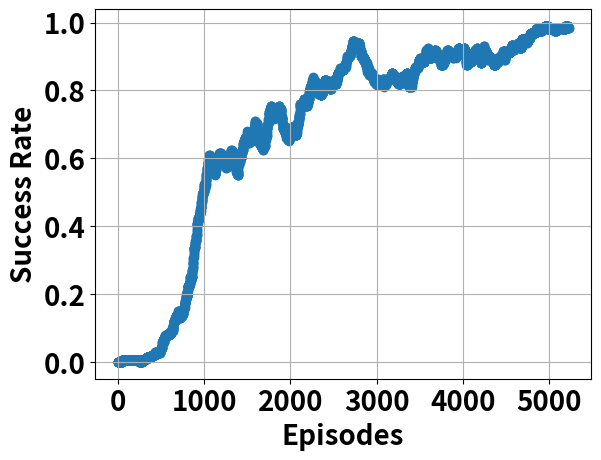

Write the Python code that produced this figure.
import matplotlib
from matplotlib import pyplot as plt

_log8_data_1D = '----------------------------------------------------------------------------------------------------------------------------------------------------------------------------------------------------------------------------------------------------------------------------------------------------------------------------------------------------------------------------------------------------------------------------+-------------------------------------------------------------+-----------------------------------------------------------------------------------------------------------------------+-----------------------------------------------------------------+------------------------------------------------------------------------------------------------------------------------++--------+-----------------+----------------------------------------+-----------------------------------------------------------------------------------------------------------------------------------------------------------+-----------------+----------------------------------------------------------------------------------------------------------------------------------------------------------+-------------------------------------------------------------------------------+-------------------------------------------------------------------------------------------------------------------------------------------+------+------------+-------------------------------------+--------------+-----------+------------------+-----+---+-----------------+-------+-+--------------------+----+---+-+---------+--+------+--++-+-----------------+---+--+-+--+-+++-+-+--+++-----++++-++---+----++-+++-++----++--++--+--------+++++-+-+-+++++-+---+-------+--++-+++---++---++-+-----+------++-++-++-++-++++-+-++++-++-+++-++++++--+--+++---++-++++-++++-+-+-++-++-++++-+--+-+---++++--+-+++++++--++---+++--+++-++++----+-+++++-+-+--+--++---+--++-++-+++--+-++++++--++-++++---++---+++++-+----++--+-+-+---++-++++-+-++-+++++++-+--++++-++++++++++++++++++++++++--+++++++++++++++-++++++---+++-+++--++-++-++++++-+-+-+++++++++---+-++-++-++++++-++-++++++-++++++++++--++-+++--+-++++---++++++-+++++++++-++-+++-++++++--+++-++++++++--+++++-+++++---+-++--++++-'
_log2_data_1D = '-----------------------------------------------------------------------------------------------------------------------------------------------------------------------------------------------------------------------------------------------------------------------------------------------+--------+-------------------------------------------------++-------------------------+-----+--------------+---++---------------+++-----------------+-+--+---+--------+++++--++++-+-+++++-+-+-+++++++-+++++++++++++++++-+++++++-++++++++++++++++-++++-++++++++++++-++++-+++++-+++++++-++++++++++-+++++++-++++++++++-+++++-++++++++++++-+++++++-++++++++++-+++++++++++++++++++++++-+++++++++++++++-+++++-+-+++++++++++-+++++++++++++++++-++++++++++++-++++++-+++++++++++++++++++++++++-++++-+++-+++++-++-++++++++--+++-++++++-++++-+++--+++++-++---++-++-++++++++++++++++++++++++++++++++++++-++-+++--++-+++-+++++-++-++++++-++++-++++++++++++++++++-+++++++++-++++-++++++++++++++++++++++++-+++++++++++++++++++++++++++++++++++++-+++++++++++++-++-++++++++++-+++-++++++-+-++++-++++++++++++++++++++++-++-++++++++++++++-+++++++++++++++++++++-++++++++++++--+++++++++++++++++++++++++--++++++++-+++++++++++++++++++++++++++++++++++++++++++++++++-++++++++-+++++++++++++++-++++++++++++++++++-+++++++++++++++++++++++++++++++++++++++++++++-++++++-++++++++++++++++++-++++++++++++++++++++++++++-++++++++++++++++-+++++++++++++++++++++++++-++++++-++++-+++++-++++++++++++++++++++++++++++++++++++++++++++++++++++++++++++++++++++++++++++++++++++++++++++++++++++++++++++++++++++++++++++++++++++++++++++++++++++++++++++++++++++++++++++++++++++++++-+++++++++++++++++++++++++++++-+++++++++++++++++++++++++++++++++++++++-+++++++++++-+++++++++++++++++-+-+++++++++++++++++++++-+++++-+++++++-+++++++++++++-+-++++++++++++++++++++++++++++++++++-+++++++++++++++++++++++-++++++++++++++++++++++++++++++++++++-++++++++++++++++++++++++++-+++++++++++-++++++++++++++++++++++'

_log2_data_2D_early = """
---------------------------------------------------------------------------------+---------------------------------------------------------------------------------------------------------------------------------------------------------------------------------------------------------------------------------------------------------------------------------------------------------------------------------------------------------------------------------------------------------------------------------------------------------------------------------------------------------------------------------------------------------------------------------------------------------------------------------------------------------------------------------------------------------------------------------------------------+-----------------------------------------------------------+--------------------------+-------------------------------------+---------------------------------------------------------------------+---------------------------------------------------------------------------------------------------------------------------------------------------------------+-------------------+------------------------+---------+-------+---+------------+-------------------------------------------------------------------+-------------------+---------------------+----------------------------------------------------
-----------------------------------+-----------------------------------------+--+-------------------------------------------------------------------------------------------------------------+---------------------------------------------------------+---+----------------------------------------------------------------------------------------------------------+-----------------------------------------------------------------------------------+-----+---------------+-+------+---------+-----------------------------------------------+----------+-----------+------------------------------+--------------------------+-+-------------------------------------+------------------------------+-------+----------+---------------------++------+-----+--------------------+----+-------------------------+----------------------+-------++--+-----+----------------------------------------++--+---------+-----------+-----------------------------------------------------------------------+---+---------+----+-+-------------------------------------------------------+--------------------------------------------------------+-+---------+-----+----------+-------------------------------------------------+--------------+----+---------+-----------------+----------++----+-+-+------------------------+-------------------+----+-+--+---------------------------+----+-----------++---+----------++++---------------------+--------+--+---------+-----+-----+-+-+------------+-------++-++-------------------------------------------+-----+---------------------------++--+------+-----+-----+-------------------------+-----------+----
------+-+---+--++---------------+-------------+-------------------+--+---+---+--+-----++---------+-------+--+-----------+-------+------------++------------++----------+-+--++--------+----------+--+---+--+-------------------------------+--------------------+---+------------------+-------+------------+--------++-------+--------+----+-----------------+---+----+---------+---+-----+---+-------------+-------+-------+-+-----------------------------+--+-----+--------+-------+-++-----+---+--+---------+-------+------++----------++------+-----+----------+-+-------+--+-------+-+----------+--+-+-----+-+---------+-----------+-----+-+--------------+------------------+---------------+-----+------------------------------+-+--+-------+---+---------------------------------+-------+-------------------------------------+--------+-------------------------+---+-----+---++--+--------++---+---------+------+-+---------------+--------------+-----+-------------+---+----+-------+----+---------------+-----------------------------------------+------------+----+--------+---------------+-------+-----------+-----------------+--------------+--------------+------+-------+---+-+----+------+---+-----+-----+----++---+---------+------++----------+-------------------------++--------------++-+---+------+-------+--------+----------+--+-----------+-----+----+-----------+-+++------+-+--------+--+----+------+--+-------------------++--------------+----+-----------------+-+--------------------+-+------+-----------------------------------------+-----------+-+---+--+-+-----------------------+-----------------------------+--
-----+---+----------+------------++-------------------------------+-----+-----------+------++-++-+---------+-------++-------++--+-----+---------------------------+-----------++-----++-+----+-----------------------------------+-----++--------+----------+----+-+---+------++-+---+---------+-+++-------+-+------+----+-+-+-------++----------------++--+------+--+-+------------------------+-----+-----------+---++---+------+-----+------++--+-++-----+--------++----+----+-----------++------------------++----------+----------+------------+----------++-+------------+---------+--+-++-----------------+---------+--------------------+-+--+-----------------------------+------+----+----------------------------------------------------+--------+----------+----------+----------+-------------++-----++---+----------+----+----------+---------------------------------------------------+-----------+------+-----+----+-+----------------+-+--------------------+--------------+--------+---------------------+-------------------+-------------------------+------------------------------+------------------------------------------+-----+-+-----+--+-------+------------+------++-+----+-------+-----+---------+---+--------------+--+--------+-----------------+-+---------------------++--------------+--+--+--------------------------+--------------+--+------------+--------+--+--+------------------------+-+++---+-+------------------------+---------+----+----++----+--------+----+-------+----------++--+--+---++++-----++++------+
"""

_log2_data_2D_change_1 = """
-----------------------------------------------------------------------------------------------------------------------------------------------------------------------------------------------------------------------------------------------------------------------------------------------------------------------------------------------------------------------------------------------------------------------------------------------------------------------------------------------------------------------------------------------------------------------------------------------------------------------------------------------------------------------------+------------------------------------------------------------------------------------------------------------------------------+-------------------------------------------------------------------------------------------------------------------------------------------------------------------------+--------------------------------------------------------------------------------------------------------------------------------------------------+--------------------------------------------------------------------------------+-------------------------------------------------------------------
----------------------------------------+-----------------------------------------------------------------------------------------------------------------------------------------+----------------------------+---------------------------------------------------------------------------+---------------------+----------------------------------------+-----------------------------------------------------------------------+------------------------------------------------------------------------------------------------------------+---+----+-----+------------------------------------+----------------------------------+-----+-----------------+-----+-------------------------+-------------------------------+--+--+-----+---+-----------------------------------------------------------------------+------------------+------------------------------------------------+-------------------------------------+---------------+-----------------------------------------+----------------------------------------------------------+---------------------------------------------+-------------------+-----------------------------+--------+-----+---------------+-----------+-----------------+--+-----------------------------------------------------+--------+----------------------------+-+------------------+-----------------+----+------+-+---+----------------------------+------+----+--+------------------------+------+---------+--+-------------------+-------------------+-----
-----------------------------------+----------------------------------------------+-----------+---+-----+--------------+--+---------+-------------+---------------+-------+---+---------+-------+-+-----------+---------------+-----------+-+--------+----+--------+---------+----------+-----------------+------+--------+-+++------+---+-+----------+--+--------------------+---+-----------++-++-+---+----+-----------------+---------------------------+--------------+------------------+----------+---------------+-------------------+-----------+----+--+----------+-------+-----++------------+----------------++----+----------------+-----++-+----------++-----++----+-----+----++--+--------++-+--+-------------+------------+----+--+---------------------------------+--+---------------+--------------------------------------+---------------------+---+----------+----+--------++---++-----+-+-------+---+--++----+-+-+--++-----------+------------+----++-----+-----+-----++----------+--+--------+---------+----+-+--------+-+----+----+-----+-----------+------++---+--------+---+-----------------------+++------+---------+-------+---+-----+----+--++--+-----+----+--+++----++---+----+-----------+--------+--------------------------+-------+-------------+--------+------------------------------+---------------+---++-------+-+---------+------+-+------------------+-------------------+++--+++-----++--------+-----------------+--+--------++-+----------+-----++----+------------------+-----------+------------+------------+
-+-+--+------+------------+--------+----------+------+-------+----------------+---------++---------+---------+-----------+----+--+----+--------+--+--------------+------+---++----+-----+------------+-------+-----+-+--------+-++--+++----+--+---++-------+---++-------------------+------+-+-+----+--------------+---------+-----+-+-+------+-+------+---------+-------------------+------++-----++----------------+++---------+---++-----+----+---++-+---+---+-+-------+++------+++-+-+-+-+-+-----+------+----+-----+----++--++--+-++---------------+--+-+------------+---+--------------+----+---+--------------------------------------+-----+-++---------++++----+-----+----------------+--+-+++++---+---+------+----+---+---++-+-++------+----+---------+---+---+---------------------+--+-++--+++--+-++--+-+--++--+--+---+---+-----+-+-+------+-+--+-----+--+---++-------+------+--+----------------+----------+-+-----+--+------+------+++----------+------------+----+---+-+-++---------+-+-+---+-+-+-++-++---+--++-+-----+-----+----+-++--+---+----+------+-+-----+--++--+----+---------------------++---------+-----------+------------+----+---+------++-+---+---------+------+--------------+-------+-------++---------------+-------+--+++------+--+------++-------+----+-----+--+--+------------------+---------+----------+---------+-+--+-----+-+--++-------------+--------+---++---+------------+-----+-----++---+------+++-------++-+

-------+-------+---------+-+-+-+-+-----++--+------------+--------+++---+----+----------+---+--------------+--------------------+---+--++--------+--------------+-+----+-+++-----+-----------+----+-----+--+-------+---+---+-----+--+--------+-------+----+---+-------------------+----+--+-+-------+----+------+-+------++-++--+-----------+-+-------------------++--++----------+--+-------+-------+----+---+-+----+--------+---+-------+-----------++--+--------------------+-------++--------------+-------+--+---+------+---------+----+-----++---+-------+-----++-+--------------+--+-------+--------+-----------+------+--+-----------------++-------+------------+-+-----++-------+-+------+----+-------+---+----------+--------+---+-----------+--+------------+-----------------------++--------------------+------------+-++-+-------+------++--+-----+--+---+------------+-------+--++-------------+-+---+----+--------+--++-------------+--------+--+---------------+--+--------+-+---------+----------------------------------+-+-+----------++----------------+--------++--+-+++-----+-+-------+------+-----+--------------------------+-----+-+-+-----+-------------+--+---++-++-+--+--+---+-+--+-----+-----------+---+-------+----++--+--------+---+---+-----+---++---++-++----------++---+--+--+--------++-+-------+--------------+----+--+---------+---+--------+-----++--+-----------+-+---++------+--+--+--+-----+-+-------------+--------+-+----+---------+------++---+--+---+--++----++--+-----+---------------++-+-----+-+-+-+-----+----+-------++----+-+----+---+---+-------+++++-+-------+-------+----+-----------+-++---------------------------+---------+-----+------+-++--------------+--+--------+---------------------+--------+-------+----+---++--+----+-----+---++-+--+--------+---------------+---+--------+-----+-----+++-+--+-+-+-----+----+--++--+-------+------+--++--+---+------------+-----------++++++-+-+-+-----------+----------+---------++---++----+++-++++--+--+-+++++---+-+-+---+---++----+-+----------+--+++-+----+-------+-------+------+++----+-------+--+------+--++----+-+-+-+-------+------+--+++++--+-----+-+--+-++-+-------+--++----------+--+----------+-----+-++--+---++----------+-------+------+--------+----------++--+-------+--+-----+----------+-------------+------+--+---+---+-+-++---+--------++++--++-+-----+----------+--+--+-------------+--+--+---+--++--+-----------++---------------------------+-+--+--------+------------+-+-------+-++--------------+-------------+----------+-----+-+---+---------------------+-+-------+-----+---------+-------------+--+-+-----------------+------+--------+---+--+------+--+---+----+-+---+---+------+--------+---++---------------------+--+------+------------+-----+----------+--------+---+--+------------+-----+-----+-+-----------------+---++--+---------------------------+-----+--------------+---------------+-----+----------+-----+--++---+--+---+-------++-----+---+----++----+----++----------+-+---------------------------+++---+------+-+----++----++-------------++-------------+-+-----

-+------+--+--------+-+-+-+-----+++-+--------+--++--+---------+--+----------+----------+---------+---------+----+---------------+----------+---+-----+------+----------------------++----+--+------------------+-+--+-+-+----++----+--+-----++++----++--+--+--+--++--+--------------+----+----------+-+-+++--+----+--+----+-----+-+-----+--------++-+---------+-+------------------+-+---+-----+---+---+------+-----------------------------------+--+----------+-+----------+---+--+-----+------------+----++---+--+------+--------+------+---++------+---+-++-------+-+-+--+-+-----+---++-----++---+--+---------------+------+-----+-----+--+-++---+--+---+--+--++--+--++-+---+--+-----++-----+-----+-----+----------+-----------------------------------------+-------------------+----+-----------+----+------+-+------------+------+-----+----+-+++--++----+-+-----+-+++--------+--+-----+--+--------++----------+-----+-++------------+-+------------------+---------+------++-------+---++-+---------++-+------+--+--++------------------++---------------------++--+-------+---------+----+------+----------------+----------+-+---+++-+--+-+---++--++---------+---+-----+-+---+-+-+--+--+++--++----+++-+----++-------------------------+----+-++--+-----+-+--------+-+--+-+------+--++--+---+-+++-+----+----+---------------+----+--++-------------------+------------------+----------+--+-------+--++---++-----------+-++---+--+----+----+-+---+--------------+-+-----+---+---+-----+----------++-+-------++--++----++---+---------++-+-----+---+--+-+-----+-+-------+++---------+-+---------+------+-------+--+-++----++----------+--++--+---------+------------------+--------++-----+-+-+-+-----+-+--+++--+-++----------++------+----------+---+-------+-+--------+-++-+-+-------+---++-------------+-----+-----+--++---+-------+---------------+----------------------------+-+------------------+------------+--++------+--------+------------------+----+-----+----+--------+----+------+--+-----------+--+++----+--+--+----------------+-+-+------------+------+--------+-+++------------+--+---------------+---------------------------------+--------+-------------------------------------+++--+------+---+--+---+---------------++--+-----+----+--+-+--+---------+---++-------+----+-+------------+----+----+--+----------------+------------------------------+---------------+-----+-++----------+---+---++--+-------+-------+----------------+------+----+-------+--+------+---------+---+------+---+----+-------+----------+----+-+---++-++--+---+-----+----------------------+----+--------+------+-+----++------+---++-----+-------+---+-------+---+------------------+------+------+--+-------++-+----+-+---------+---------------------+----+-------------+-----+----------------------++------------+------+----++--+---++----++++----+-+-+---------+-------------+---+---+-++----+-+-++++---++---+-----+----------------------------+-----------+----+--++-------+----------+--+-+-+-----------+++-----------+--------+---++--------------++--+-++------+++--+----+------+---+-----+-+-+-------+-------------------------+---+-------+-----+-+---+---+-++-+----+-------------+-+-------------------------++--+---++-------+-+---------+---+-++-+-+-++----+---+---++--+-+-----------+---------------+-+--++-+-+--+-+-----+---+---------------------++--------------+-++-+++------+-------+++-------+-------+
"""

_log2_data_2D_change_fliped = """
--------------------------------------------------------------------------------------------------------------------------------------------------------------------------------------------------------------------------------------------------------------------------------------------------------------------------------------------------------------------------------------------------------------------------------------------+--------------------------------------------------------------------------------------------------------------------------------+-----------------------------------------------------------------------------------------------------------------------------------------------------------------------------------------------------------------------------------------------------------------------------------------------------------------------------------------------------+-------------------------------------------------------------+-+--------------------------------------------+----------------------------------------------------------------------------------------------
--+---------------------------------------------------+------------------------------------------------------------------------------------+--------+-------+-----------------------+--------------+--------+----+---------+---------------------+---------+------+-----------+---------+--------+--+-+----------+--+-----------------------+-+-----+---+-+-----+------------+--------------------------+++-----++-------+------+-+--+-+--------+--------------+---+--+--+----------+-+---+---++----------------------+-------+-----+------------+-----------------------+---+--------------------------------------+--+--+---+-----+---+-+--++--++-++-+--+--++------++---++----++++--+--------+-+-+-----------+----------+-----------++-+----+----++++-----------+-------+++--+-----+------------------------+-----+----+--+-----++---++---+--+--+-++------------------+----+++------------+--+---+--+-----++-+-++--+-+-------+--++++-++++-+++-----++--++-+--++---++----+--++-+--------+++--------++--+--+---+----+-++-+----+++++-++--++-+++--++++++-++-++-+-----++-+---++--++++--++++-----+++++-++++++-++-+--++--++++--+++---++--++++-+-++---++++-++++-+--++++++++++++--++-+--+++-+--+-+++++++++++--++---++-+-++-----+++++---+++-+++++-+-++++-+---+++++++++++-++++++-++-++----+--+++-++-+++++--+-++---++--++--+++-+-+-----------+-+--+----++--+++--
--+--+-++-++----+-++--++-++-+++++-+-++++++++++--++-+-+++++++++++-+-++++++++++-+++++++-++++-++-+---+-+++-+-+-+++--++--+++++--+---+-++++++-++-+++-+++---+---++-+--++++++-+++++-+++++-++++++----+--++++++++++++++-++++-++++-+--+++--++++++++++++++++++-+++++++++++-+++--++++++++-++++++++-++++++-++-+-+++-+++-++++-++++--+-+-++++++++++-++-++-+-+++++++++++-++++++-++++-+-++----+--++-+++-++++-++++++++++++++++-+--+-++++++-++++--+++---++++++--++--+--+-+-+-++++++-+-+--+--++-+-++++++++++++++++-++++++++-++++++++++-+++++++++++++++++-++-++++-+++++++++++++++++-+++++++-+++-++++-+++++++++--+---+--+++-+++++-+-+---++++-+---+-+--++-++++------++-++++++++++-+++++++++++++-+-+++++++++++++++++++++++++--++++++++++++++++-++++++++++++-+++++++++++++++++++++-+++++++++++-++++++++++-++++++++++++++-+++++++++++-+++-+++++++++++++++++++++++++++++++++++-+++++++++++++++++++++++--+-++++++++++++++++++++++++++++++++-+-+++++++-+++++++++++++++++++++++++++++++++++++++++++++++++-++------+++++++++++++++++++-+++++++++-+++++++++++++-+++-++++++++++++++++++++++++++++++++++++++++++++++++++++++++++++-+++++++++++++-++++++++++++++++--+++++++-++++++++--++++++++--+++++++-+++++-+++++++++++++++++++++++++-++-++++++++++++++++++++++++++++++++++++++++++++++++++++++++++++++++-+++++++++++++++++++++++++++++++++++++++++++++++++++++++++++++++-++++++++++++++++-+-+++++++++++++++++
"""

_log2_data_2D_change_exploring = """
----------------------------------------------------------------------------------------------------------------------------------------------+---------------------------------------------------------------------------------------------------+----------------------------------------------------------------+---------------------------------------------------------------------------------------------------------+-------------+---------------------------------+-------------------------------------------+-----------------------------------------------------------------------------------------------------------------------+---------------------------------------------------------------------------------+------------------+------------------+----------------+-------------------------------------+-------+-----+------------+-----------+--+--------+------+------------------------------------+----------------+-------------------------------------------------------------------+---------------------------------------------------+----------------------------------+-----------------------+-----------
---+---------+-------------+------++-------+-----+----+-------------+-+-------------------------------+-----------+------+-----------------+---+--+--+--+---------------------------+-----------------+----+----------------+----+-------+--------+---+-++-----+--++-+----------+--+++----------------+-+---------------------------------+-------+--+------------------------------+-------------------------------++----+----+-----+-+-------------+-+-+-----+----+------------+-----+-----+-------+----+------------+----------------++--+-------------+---++----+---+--+---+------+-++--+-+----+------++-+-+++---++-++---+---------+-++-++-++--++--+++-----+----+-+------+---------+-------+--+--+------------+-------+-----------------+++-+-----------+---+---------+-+-+++--++--+-++++-+-+++--+-+----++-++++-+-----+--+--+---+------+--+++--++--+--------------++--++--+--+-----+++++-+--+-+-+-++-+-++++++++---+-+++-+-++-+-+-+-+++-++++--++-+++++++-++-+-++++++++-+++++++--+-+++-+++-++++++++++--+++---+++++--++++--+++++++-++----++--+--++-+-+++-++--++-+----+----+++-++---++++-----+-+--+---+++--+--+++----+--+----++-+--++-+-++-+++++---++++++++----++++++-+++-+++++--+++++++++-++++---++++-+++-+-+-++-+++++-+++---+++++++++++++-++-++-+
-++++++++-++++-++----++++++-++++++++-++++++-++++-++++++++-+++-+++-+-+-+--+--+-++++---++++-+++-++++++++-+-+++++++-+++-++++-++++++++--+++-+++++++-+--++++++++++++-++-+++++++-+++++++-+++-+-+++++---++-++++++++++++--+++--++--++++-++-++++-++++--++--+---++++-+-+-+-+---+----+++-+++-++++-+-+++++++++++++++++++-++++--+++++++++-+--+--+-+-----+---+++--++-+++++++++-+---++-+--+----++-+++-+++--+--+-++-++---+-++-+---+-------++-++--+-+++++---+++++++---+++-++-++--+-+--+-+++-++++++++++-+--++---++--++++++--+-++--+--+--+--+++--++---+++++++++++++++++++-+++-+++-+++-++-+++-+++-++--+-++++++-+-+++--++-++++++----++++--+++-+--++++-+-+++++---+-++++-++++-+++++-+++-++-+--+------------+-+--+-+-++----+--+++++++-------+++-++++--+-+-++++-+++++++++---++-+--+--++++-+-+---+++---+++++----+--++-+--+++++-+-++-+-+-+---+-++-++++-+++++-++++-++-++-+++---+++++++----+++++-++---+-++++-+-+--+--++++-+++-+++++++-+++-++++-+--++-+++--++--+---+--++++++---++++-+--------++++-++--+----++--+++--+++-++---+-------+-+-+-+-+-++--+-++-+-++---+----++-+-+-++++++-+---++-----+++++-++--++-+++-+++----+-+-++--++++++-+++-++-++++++++-++++-+++++++--++-+++++++++-+-+++-++++++++++-+++++---++-+--+-++++-++--++-++--+------++-+-+-++-++++-+--- +-++--++++++++++--+++
"""

_log2_data_2D_change_exploring_fixed_sym_formula = """
---------------------------------------------------------------------------------------------------------------------------------------------------------+-----------------------------------------------------+-+----------------------------------------------------------------------------------------------+---------------+-----------+-+-++------------------+---+--+--+------++----------+-++--+--+++----------+--+--+------++---+-+++----------++---+--+-+---+-+++--+++++-++--+++++++-+-++----++++++++---++--++-++++-+++++++++-+++--++++++-++++-++---+-++-+++++-+++-++++++-+-+--++++++-+-+++-+++++-+++++-++++++++-++++++-++-+++++-+++-++-+++--+++++++++++-+-++++++-+-++-++++++-++-++--+-++-+-+-+----+-------+-----+--+------+-+-++--+---+--+++++++-+++-++-++--+--+-----+++---+--+-+-+++---+++++++-+++--+--+++---++---++--++++-+++-+----+++-+-++++--+----++--+++-+-+-+++--+--++++++++-+----++----++++-++++-+--+-+--+--+-++++-++++-++-+-++++-+++-+++++-+--+++---+--++++++++++++++++++++-+++++-+++++++++++++++-+-++++-+++++--+++++-+++--+++++-+++++++++++-+++++++-+++++-++++-++++++++++++++++++++++-++++--++++++--++-+++++++-+++++-++-++--+++++-+++++++++-+++++++++++++++++++++-+++++++++++++++++++++++++-+++++++-+++++++-+++-+++++++-++++++++--+++++++++++++++++++++++++-++-+++++++++++++++++++++-+++++++-+++-++-+-++++++++++++++++-+++++-++++++++-
"""

_log2_data_2D_change_exploring_fixed_sym_formula_no_minus = """
-----------------------------------------------------------+---------------------------------------------------------------------------------------------------------------------------------------------------------------------------------------------------------------------------------------------------------------+-------------------------------------------------------------------------------------------------------------------------------------------------------------------------------------------------------------------------------------------------------------------------------------++-------------------------------------------------------------------------------------------------------------------------------------------------------------------------------------------------------------------------+-------------+-----------------------------------------------------------------------+-+-+------------+---------+-----------------------------------------+-------+-------+-------+-----------------------------------------------------------------------------------------------------+------+--------------+-----------------------------+----+---------------------+---------------------------------------------------------------------------+-------------------------------------------+---------------+------------------------+---------+-----------+-----+---------------------+-------------------+------------+-------+---+--------------+---------++--------+-----------+------+----------------+-+--------------+---------------------+--+-------+---+----+---+---+--------------+--+--+----+---+--------+---+---+-------+-+---+-++-+------+++--------+----+-+-+---+--+----++-+++----+----++-++---+--+--+--+------+--+-------+++--++-+---++---+---+-+++-+---+------+-+-+---+++---++---++++---++--+--++--+--+---+-------+-----+--+-----+-+-+++++---+------+--+++++-----+++-----+--------++++-+-+++----+-+-+-----+-+
"""

_log2_data_2D_change_exploring_fixed_sym_formula_log2_angle = """
-------------------------------------------------------+--------------------------------------------------------------------------------+------------------+-----------------------------------------------------------------------------------+----+----------+----+-------+---------------------------------------------------------------------------+------------+------------------------------+-+----------------------------------------------------------+-----------------+------------+---------------------------+------+------------+---+------+------+------++------+----------+---------------+--+---+-+-+---+-------------------+-------------+------------++---+-+---+-+-+-------+---------------+-------+++---+-+++----+---+-----++-+----+-+-++-++----+--+------++-+--+--++-++-----++-+----+++---+-+-++--+----++-----+-+------+---++--+++--------+-+-----+--+-----------+++----+---+++---+++--+----+-----+--+-+-----+-++-++-++--+-++-----------++-+-++----++-+----+--++-++++-++-----+++-+----+--+--+++--+-++-+-++-++--+-+++-+-----+--+-+++-++-+-+--+++++++-+-+-+-++-+++++--+-+++--++---++++----+++-+-+------+++++++---++++-+-
-++++----+-+-+++++----+++-++++--++----+------+--+--+-+---+++-----+++-++-++++++-+++--+-++-+-+--++---+-+-----+++++++-++--+-++-----+-+++------+++++++-+++-+---++----+--+++++++-+++---++----+++-+-+-+-++-+++--+--+-+--+-+--------+-+------++-+----++-+----++++-+-----+-++-+-+---++++++-+--++---++++-+++-++--+++-+++-++--+++++++-+-+-+-+-+-+-+--+--+--++-+--++-++-++---+--+--+-++-+++++-++-++++++-++-+++-+-+-+++-+-+++++++++++-++++-+-++++++-+--+++++++-+-++++++++++++-++--+--++-+++-+++++++++-+++-+++++--+-++++++-++-++--++++++--+++++-++-++++--++-++++-++++-+++-+-+-+-++++++++---+++++-+++-+---+++-+++++++++++++++-----++-+-++++-+++--+++-+++++++++-++-+++++-++-+--++-++++++++++-+++++++-+++-+++-+++++-+-+++++-++---+++--+++---++--++-++-++++++++++++++++-+++++++++++-+-++++++++++++-+++-+++++-++++++-+++++++++-++++-+--++++++++++++--+++++++-++++-++++++++++++++++++++++++++-++++++-+-+++++++-+++++++++++++++++++++++++--+-+++++++++-++-++++++-++++++++++-++++++++++++++++++-++++++++++++++-++-++++++-+-+++++++++++++++++++--+++++-++-++++++-+++-+-++-++++-+++++++++++++-++-+++++++++++++++-+++++++++++++++++-+++-+++++-++++++-++++--++++++++++++++++++++++++++-++++++++++++-+++++++++++++++++++-+-++++++++-++++++++++++++++++++++++-+++++-++++++++++++++++++++-++++++++++++-+++-+-++++++++++++++++++++-+++++++++--++++++++++++++-+++++-+++++++++++++++++++++++++++++++++++++++++++++++++-+++++++++++-++++++++++++++-+++++++++++-+++++++++++-+++++++++++++-
"""

_log2_data_2D_change_exploring_fixed_sym_formula_log2_angle_no_angleVel = """
----------------------------------------------------------------------------------------------------------------------------------------------------------------------------------------------------------------------------------------------------------+-------------------------------------------------------------------------------------------------------------------------------------------------------------------------------------------------------------------------------------+---------------------------+---------------------------+------------------------------------------------------+----------------------------------------+--+---------------------------------------------------+---+------+---------+-+-+--++-------+--------------++--+--------+------------------------------------+-------+---------------------+---------+-+----++------+++---+------------+----+--+-------------------+-+----+++-+----------+------++--------+------+-----++---+------++-+----+----------+++-----+--+--+---+-++---------+++-++--+-------+--+----+-+--++-++++---+---+----++----+++-++-++++++-+++-+++++--+----++---++++-+++++----++--++++++++++-+-+---++--+--+-------+++++-+--++-+-+++--+-++-+--+++-+-++-++++----+--+++-++++---+-++---+-+-++--+++-+++++-+--+++++++++++-++++--+++---++++++--++++---+---+++-++--++-+---+-+-++-+------++++
+++--+-+--+-+-++--++-+--+++++-+-+-++++-++-+-+++--+++++-++++++-+++-++-+-+++++----+++--+--+-------+--+++++----+++++-++++++++---+++---++-+++++-++--+----+++-++++-+++-+-++--++++++-++-+-+-+++++-+-----+--++++++++++-+++-----+--+++--+--++-+-+-+++-++-++--+-++---++++--+---+--+--+-+-+-+++--+-----++++-++++++-++++-++--+++++++-++++++++++++++--++++++++-++++-+++-++++++++-+++++++-+-+++++-+-++++--+---+++++-++++++----++-+-+-++--++-+++-----++++--+-+-+++-+--++---+++-+-++++-+--+-++++-++-+++++++-++++--+++-+--++-+++-++++++-++--+-+----+-++-++++-++-+-++---++++++++++--++++--+-+++-+-+++++-++-++-+++--+++--+++-+++++++-++++++++-++-+++++-++-+++++++++++++++-++-++++++++++++++-+++-+++-++++++++++++++-+++-+++----+------++++-++-++-++--++-++--++-+-++-++++-++-+-+++-+++++--++++++++-+-+++++++++++----+--+-+-++++++-+++-----+-++--++-++-----++-+-+++++++++++-+-+-+-++++++--++++-+++-+-+-+++++++-+-++++++++-+++++-+-++-+-++++++-++-+-++++-+-+++-+++--+-+-+-++-+++-++++++--++-+-++-+--+++++-+-++-+++-++++++++++-++++++++-+++-++++-+++-+++++-++++++++++++++--+-++++++++-+-+++++-+-++-++++++++++++++++++--+++-+++++-++++-+--++-+++-++-+++--++++++++++++++++-++++++++++++++++++-++++++-+-++++++-+-++++++++++++++-++++-+-++++-+-++++-+++++++-++--++-++-+-+++++++--++---++++-++++++-+++++-++-+-+++++--+-++++++++++++++++++-++-+++++++-++++++++++++++++++++++++++++++++--+++++++++++++-++++-+++++++-+-++-+++--++++++-+-+++++-+++++++-++++-+++++++++-+++++-++++++-+-++-+-++-
-+++++++--+--++++++++++++++-++++++++++++++++++++++++++++++++++++++++++++-++++++++++++++++++++++++++++-++++++++++++++++-++++++++++++++++++-+++++++++++-+++++++++++++++-+++-++++++++++++++++++++++-++-+++++++++++++-+++++++-++++++++++++-+++++++-++++++++++++++++++++++++++++++++++++++++++++-+++++---++++++++--+++-+--+++++++++++++-+++-+++++++-++++++++++++-+-++++--++++++-+-+++++++-++-+--+-+++++++++++++++-+-++-+-++++++++++++++-++++++++++--+++++++-++-++++++-+++++++-++++-++++++++++++++++++++-+-+++-++++-++++++-+--+++++-++++++++-++++-++++++++-+++-++++++++++-+++-+++++++-+-+---+++-+-++++++++++--+++++++-+++-++++++++-++++++++++++++-++++++++++-++-++++++++-+++++++++++++++++++++++++--++++++++-++++-++++++++---+++++--+++-+++-+++++-+++-+-+++++-++-+++++-++++++++-+++-++++-++++++++++-+++-+-+++-++-+-++++++++++-+++++++++++++-++-+++++++++++++++++++++++++++++-+++++-++++++---++-+++---++++++++++++++-+-++-++++++-+++++++++++++++++++++++++++++-++++++++++++++++++++-+++-+++++-++++++++++++-++++++++++++++++-+++++++++++++-++++++-++++++++++--++++++++++++++++++++++++++++++++++++++-+++++++-+++-+++++-+++++++++++++-+-+-+-+++++++-+-+++++-+++++++++++++++++++++++++++++++++++++++++++++++++++++++++++++++--++++-++++++++++-++++++--+++++++++-+-++-++++++++++++++-+-+--+++-+++++++++++++++++++++++++++-++++++++++++++++++++++++++++++-+++++++++++++++++++-++++-+++++++++++++-+++++++++++++++++++++++-++++++++++-++++++++++++++++++-++++-+-+++++-+++--+++++
+++++++++++++++++--+++++++++++++++-++++++++++++++-++++++++++++++++++++++++++++++++++++++++++-+-+++++-++-----++++--++--+++++++++++++++++++++++++++++++++++++++++++++++++++++-++++++++++++++++++-+++++++++++++++++++++++++++++++++++++++++++++++---+++++++-+-++-++++++++++++++-++++-++++++++-++-+++++++++++++++++++++-++++-+++++++-+++++-++++++++-+++++++-++++++++++++++++-++++--++-+++++++++++++++++-++++++++++++++++++++++++++++-+-+++++++++++-+-+++++-+++--++++-++++++++++++++++-++++++++++++-++++++++++++++++++++++++++++++-+-++++++++++++++++++++++++++++++++++++++++-+----++++++++++++++++++++++++++++++++++++++++++++++++++-++++++++++++++-++++++++-++++++++++++++-++++-++-+++++-++++++++++++++++++++++++++++++++++++++++++++++++++++-++++++++++-++++++++++++-++++++++++++++++++++++++++++++++++++++++++++++++++-+++++++++++++++++++++++++++-+++-+++++++++++++++++++++++++++++++++++++++++++++++++++++++++++++++++++++++++++++++++++++++++++++++++++++++++++++++++++++++++++++++++++++++++-+-++++++++++++++++++++++++++++++++++++++++++++++++++++++++++++++++++++++++++++++++++++++++++++++++++-+-+++++++++++++++++++++++++++++++++++++++++++++++++++++++++++++++++++++++++-+++++++++++++++++++++++++++++++++++++++++++++++++++++++++++++++++++++++++++++++++++++++++-+++++++++++++++++++++++++++++++++++++++++++++++++++++++++++++++++-+++++++++
"""

def convert_string_to_data(data_string):
    return [int(s) for s in data_string.replace("\n","").replace(" ","").replace("-","0").replace("+","1")]

def sliding_window_data(data, window_size):
    x_res = list()
    results = list()
    for i in range(len(data_list) - window_size):
        x_res.append(i)
        num = sum(data_list[i:i+window_size]) + 0.0
        avg = num / window_size
        results.append(avg)
    return x_res, results

if __name__ == "__main__":
    matplotlib.rc('font', weight = 'bold')

    plt.rcParams['axes.labelsize'] = 16
    plt.rcParams['axes.labelweight'] = 'bold'
    plt.grid()


    plt.xlabel("Episodes", fontsize=20)
    plt.xticks(fontsize=20)
    plt.ylabel("Success Rate", fontsize=20)
    plt.yticks(fontsize=20)

    plt.plot()
    
    data_list = convert_string_to_data(_log2_data_2D_change_exploring_fixed_sym_formula_log2_angle_no_angleVel)
    x, y = sliding_window_data(data_list, 200)

    plt.scatter(x, y)
    # plt.set_title("1 Dimensional Learning Rate")
    
    plt.show()
